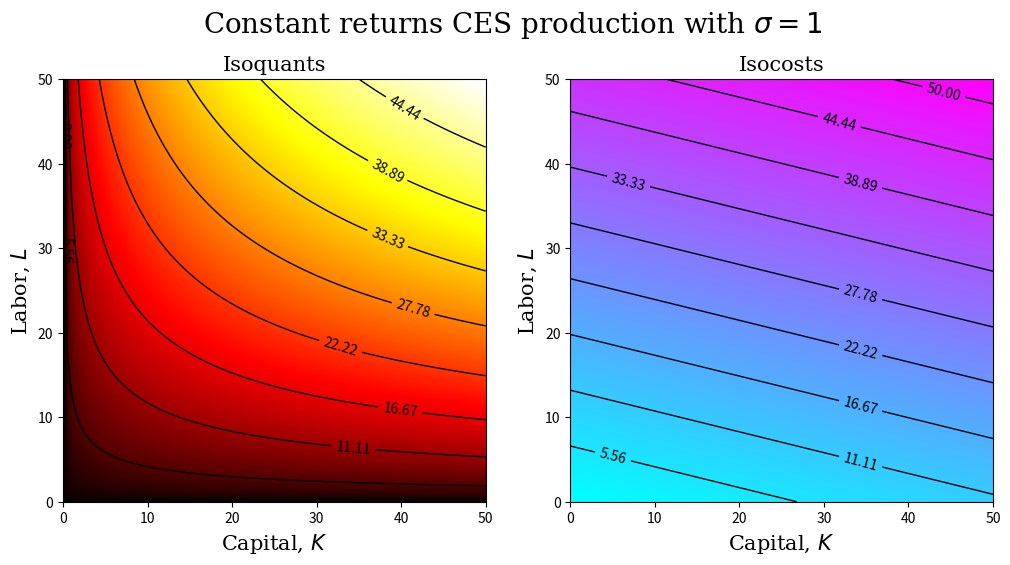

Source code (Python): (Note: this script raises an exception after producing the figure.)
from __future__ import division
import numpy as np
from scipy import optimize
import matplotlib as mpl
import matplotlib.pyplot as plt
from mpl_toolkits.mplot3d import Axes3D

def F(K, L, A=1):
    """
    
    Classic constant elasticity of substitution (CES) production function.  
    Output is a function of the capital stock, K, and labor, L.  Note that 
    technology, A, is assumed to be labor-augmenting.
        
    """
    rho = (sigma - 1) / sigma
    
    # nest Cobb-Douglas as special case 
    if rho == 0:
        Y = K**alpha * (A * L)**(1 - alpha)
    else:
        Y =  (alpha * K**rho + (1 - alpha) * (A * L)**rho)**(1 / rho)
        
    return Y

def real_wage(K, L, A=1):
    """

    Assuming perfect competition, factors are paid there marginal products. Thus
    the real wage paid to labor is dF/dL.

    """
    rho = (sigma - 1) / sigma
    
    # nest Cobb-Douglas as special case
    if rho == 0:
        MPL = (1 - alpha) * (K / (A * L))**alpha
    else:
        MPL =  ((1 - alpha) * (A * L)**(rho - 1) * 
                (alpha * K**rho + (1 - alpha) * (A * L)**rho)**((1 / rho) - 1))
        
    return MPL

def return_capital(K, L, A=1):
    """

    Assuming perfect competition, factors are paid there marginal products. Thus
    the real return to capital is dF/dK less depreciation.

    """
    rho = (sigma - 1) / sigma
    
    # nest Cobb-Douglas as special case
    if rho == 0:
        MPK = alpha * (K / (A * L))**(alpha - 1)
    else:
        MPK =  (alpha * K**(rho - 1) * 
                (alpha * K**rho + (1 - alpha) * (A * L)**rho)**((1 / rho) - 1))
        
    return MPK - delta

def expansion_path(K, A):
    """

    Set of tangency points between isocost lines and isoquants. 

    """
    path = lambda L: (r / w) - (return_capital(K, L, A) / real_wage(K, L, A))
    
    res = optimize.root(path, x0=K, method='hybr')
    
    return res.x
    
def C(K, L):
    """

    Two sources of costs: labor costs, wL, and rental costs of capital, rK. 

    """
    return w * L + (r + delta) * K

def Pi(K, L, A):
    """

    Profits function from firm's maximization problem.

    """
    return F(K, L, A) - C(K, L)

# create a grid of (x,y) values which we will pass to function
capital = np.linspace(0, 50, 100)
labor   = np.linspace(0, 50, 100)
K, L    = np.meshgrid(capital, labor)

# Choose parameter values
alpha = 0.33
sigma = 1.0
delta = 0.04
A     = 1.0
w, r  = real_wage(2, 1, A), return_capital(2, 1, A)

# we will eventually plot...
output  = F(K, L, A)
costs   = C(K, L)
profits = Pi(K, L, A)

##### Contour plots for output and costs #####

# create a new Figure object 
fig = plt.figure(figsize=(12,6))

# create the contour plot for the second subplot
ax1 = fig.add_subplot(121)
production_surface = ax1.imshow(output, interpolation='gaussian', 
                                origin='lower', cmap=mpl.cm.hot, 
                                vmin=0, vmax=np.max(output), 
                                extent=(0, 50, 0, 50))

# demarcate the contours
CS = ax1.contour(K, L, output, np.linspace(0, 50, 10), colors=np.repeat('k', 10), 
                 linewidths=1, linestyles='solid')
ax1.clabel(CS, inline=1, fmt='%1.2f')

# axes, labels, title, colorbar etc.
ax1.set_xlim(0, 50)
ax1.set_ylim(0, 50)
ax1.set_xlabel(r'Capital, $K$', family='serif', fontsize=15)
ax1.set_ylabel(r'Labor, $L$', family='serif', fontsize=15)
ax1.set_title('Isoquants', family='serif', fontsize=15)

# create the contour plot for cost function
ax2 = fig.add_subplot(122)
cost_surface = ax2.imshow(costs, interpolation='gaussian', origin='lower', 
                          cmap=mpl.cm.cool, vmin=0, vmax=np.max(costs), 
                          extent=(0, 50, 0, 50))

# demarcate the contours
CS = ax2.contour(K, L, costs, np.linspace(0, 50, 10), colors=np.repeat('k', 10), 
                 linewidths=1, linestyles='solid')
ax2.clabel(CS, inline=1, fmt='%1.2f')

# axes, labels, title, colorbar etc.
ax2.set_xlim(0, 50)
ax2.set_ylim(0, 50)
ax2.set_xlabel(r'Capital, $K$', family='serif', fontsize=15)
ax2.set_ylabel(r'Labor, $L$', family='serif', fontsize=15)
ax2.set_title('Isocosts', family='serif', fontsize=15)

fig.text(0.5, 0.925, 'Constant returns CES production with $\sigma=%g$' % sigma,
         fontsize=20, ha='center', family='serif')

plt.savefig('graphics/contour-plots-for-output-and-costs.png')
plt.show()

##### Firm Size is indeterminate with CRTS #####

# create a new Figure object 
fig = plt.figure(figsize=(8,8))

# create the contour plot for the second subplot
ax1 = fig.add_subplot(111)

# demarcate the contours
CS_output = ax1.contour(K, L, output, np.linspace(0, 50, 10), cmap=mpl.cm.hot,
                        vmin=0, vmax=np.max(output), linewidths=1, 
                        linestyles='solid')
ax1.clabel(CS_output, inline=1, fmt='%1.2f')

CS_costs = ax1.contour(K, L, costs, np.linspace(0, 50, 10), cmap=mpl.cm.cool,
                       vmin=0, vmax=np.max(costs), linewidths=1, 
                       linestyles='solid')

# add the expansion path
ax1.plot(capital, np.array([expansion_path(k, A)[0] for k in capital]), 'r', 
         label=r'$\frac{K}{L}$')
         
# axes, labels, title, colorbar etc.
ax1.set_xlim(0, 50)
ax1.set_ylim(0, 50)
ax1.set_xlabel(r'Capital, $K$', family='serif', fontsize=15)
ax1.set_ylabel(r'Labor, $L$', family='serif', fontsize=15)
ax1.set_title(r'With CRTS, firm size is indeterminate!', family='serif', 
              fontsize=20)
ax1.legend(loc='upper right', bbox_to_anchor=(1.15, 1.0), frameon=False)

plt.savefig('graphics/firm-size-indeterminate-with-CRTS.png')
plt.show()

##### Profits surface and contour plot #####

# create a new Figure object 
fig = plt.figure(figsize=(12,6))

# create a 3D Axes object for the first subplot
ax = fig.add_subplot(121, projection='3d', elev=30, azim=-120)

# note the use of the new plot command!
profits_surface = ax.plot_surface(K, L, profits, rstride=1, cstride=1, 
                                  cmap=mpl.cm.winter_r, linewidth=0, 
                                  vmin=np.min(profits), vmax=0, antialiased=False)

# add the expansion path (i.e., the zero contour!) 
zero_contour = ax.plot(capital, 
                        np.array([expansion_path(k, A)[0] for k in capital]),
                        np.zeros(capital.size),
                        'r', label=r'$\frac{K}{L}$')
                        
# axes, labels, title, colorbar etc.
ax.set_xlim(0, 50)
ax.set_ylim(0, 50)
ax.set_xlabel(r'Capital, $K$')
ax.set_ylabel(r'Labor, $L$')
ax.set_zlabel(r'Profits, $\Pi$')

# create the contour plot for the second subplot
ax2 = fig.add_subplot(122)
im = ax2.imshow(profits, interpolation='gaussian', origin='lower', cmap=mpl.cm.winter_r, 
                vmin=np.min(profits), vmax=0, extent=(0, 50, 0, 50))

# demarcate the contours
CS = ax2.contour(K, L, profits, np.linspace(np.min(profits), 0, 10), colors=np.repeat('k', 10), 
                 linewidths=1, linestyles='solid')
ax2.clabel(CS, inline=1, fmt='%1.2f')

# add the expansion path (i.e., the zero contour!) 
zero_contour = ax2.plot(capital, 
                        np.array([expansion_path(k, A)[0] for k in capital]),
                        'r', label=r'$\frac{K}{L}$')

# axes, labels, title, colorbar etc.
ax2.set_xlim(0, 50)
ax2.set_ylim(0, 50)
ax2.set_xlabel(r'Capital, $K$')
ax2.set_ylabel(r'Labor, $L$')

# add a color bar to the figure
fig.colorbar(profits_surface, shrink=0.75, aspect=10)

# add a title to the figure
fig.text(0.5, 0.95, 'Firms earn zero profits in equilibrium', fontsize=20, ha='center')

# save the plot!
#plt.savefig('2012-12-22-Zero-profits-with-CRTS.png')

# display the plot!
plt.show()
